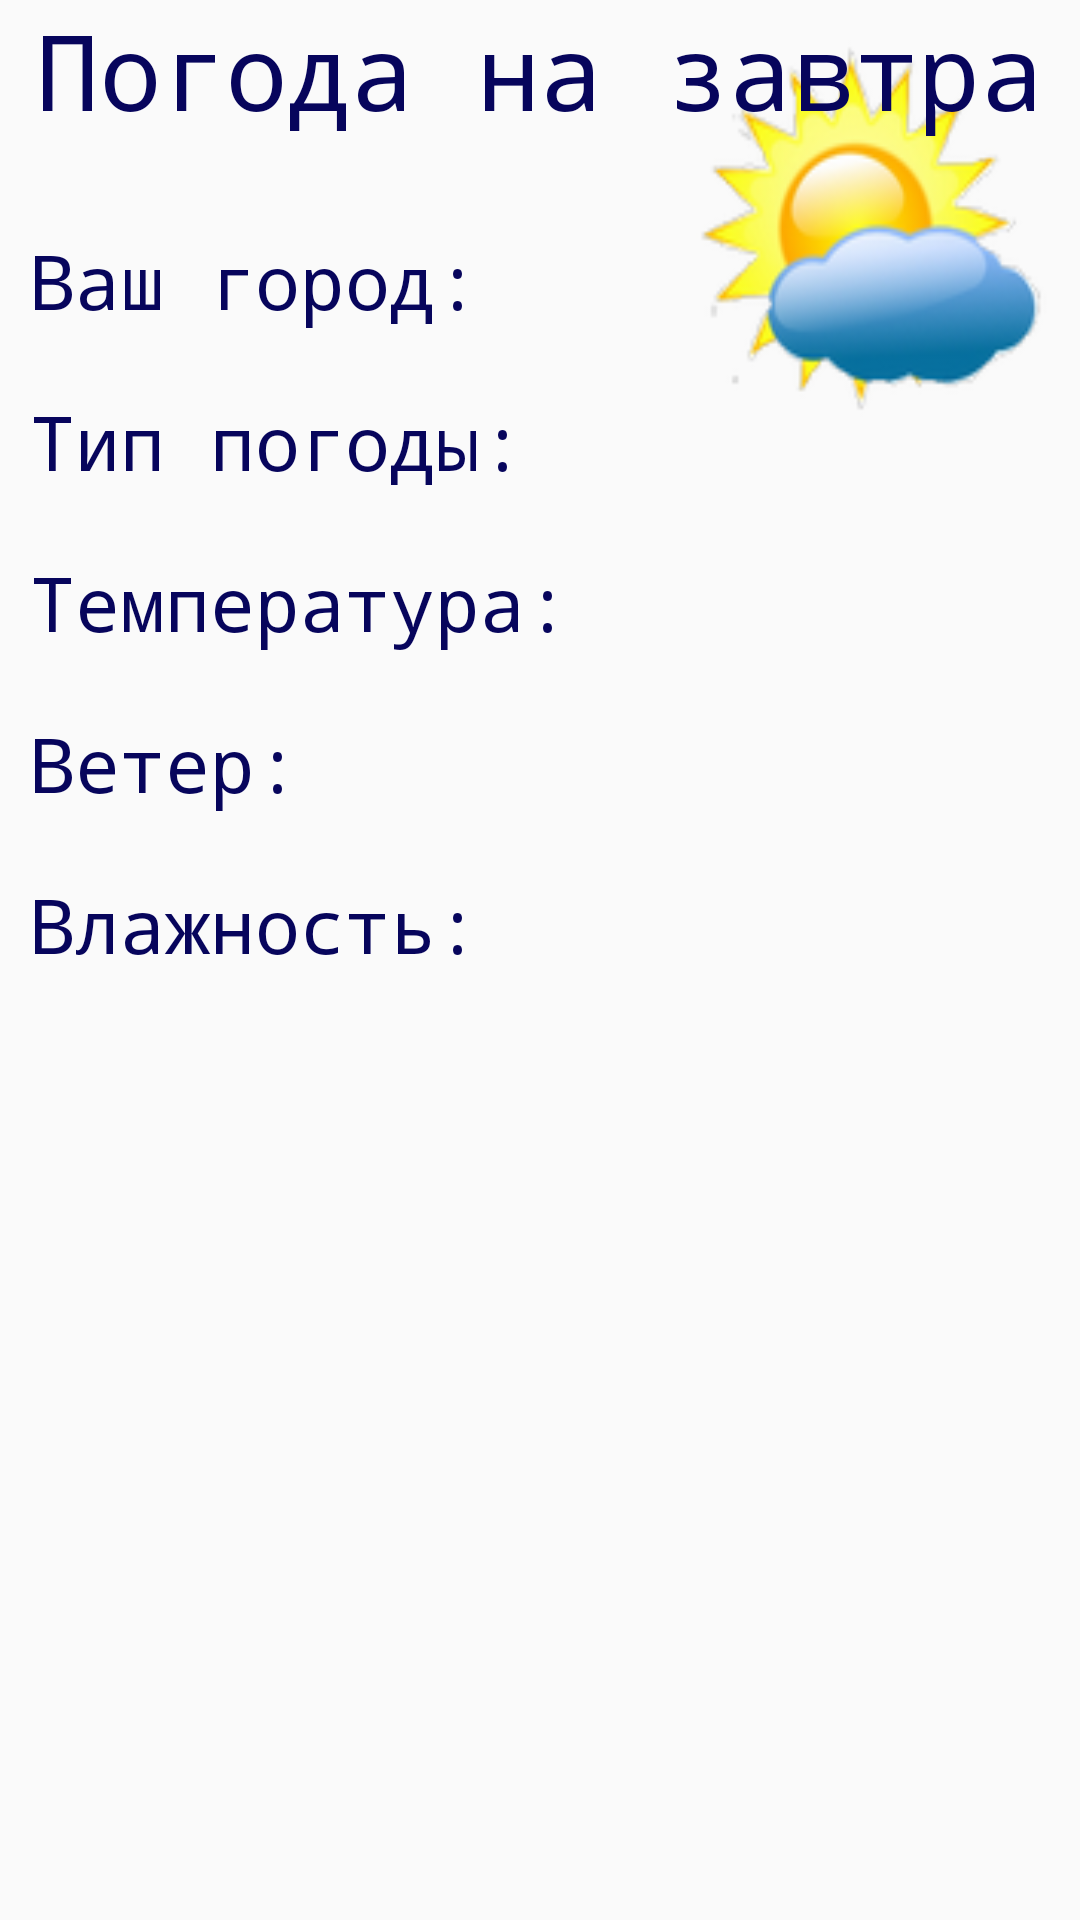

Android layout source for this screen:
<!-- AndroidManifest.xml: application theme MyTheme -->
<!-- res/layout/activity_main.xml -->
<?xml version="1.0" encoding="utf-8"?>
<LinearLayout
    xmlns:android="http://schemas.android.com/apk/res/android"
    android:layout_width="match_parent"
    android:layout_height="match_parent"
    android:orientation="vertical"
    android:background="@drawable/bg">



    <TextView
        android:id="@+id/head"
        android:layout_width="match_parent"
        android:layout_height="wrap_content"
        android:gravity="center"
        android:text="@string/head"
        style="@style/HeadTextStyle"
        android:layout_marginBottom="20dp"
        />

    <TextView
        android:id="@+id/city"
        android:layout_width="wrap_content"
        android:layout_height="wrap_content"
        android:text="@string/city"
        style="@style/MyTextStyle"
        android:layout_margin="10dp"
        />

    <TextView
        android:id="@+id/weather_type"
        android:layout_width="wrap_content"
        android:layout_height="wrap_content"
        android:text="@string/weather_type"
        style="@style/MyTextStyle"
        android:layout_margin="10dp"
        />

    <TextView
    android:id="@+id/temperature"
    android:layout_width="wrap_content"
    android:layout_height="wrap_content"
    android:text="@string/temperature"
    style="@style/MyTextStyle"
    android:layout_margin="10dp"
     />

    <TextView
        android:id="@+id/wind"
        android:layout_width="wrap_content"
        android:layout_height="wrap_content"
        android:text="@string/wind"
        style="@style/MyTextStyle"
        android:layout_margin="10dp"
         />

    <TextView
        android:id="@+id/humidity"
        android:layout_width="wrap_content"
        android:layout_height="wrap_content"
        android:text="@string/humidity"
        style="@style/MyTextStyle"
        android:layout_margin="10dp"
         />



</LinearLayout>
<!-- resources referenced by this layout -->
<resources>
  <!-- drawable bg: png bitmap (drawable, 22824 bytes) -->
  <string name="city">Ваш город:</string>
  <string name="head">Погода на завтра</string>
  <string name="humidity">Влажность:</string>
  <string name="temperature">Температура:</string>
  <string name="weather_type">Тип погоды:</string>
  <string name="wind">Ветер:</string>
  <style name="HeadTextStyle">
          <item name="android:textSize">35sp</item>
          <item name="android:textColor">@color/myColorAccent</item>
          <item name="android:typeface">monospace</item>
      </style>
  <style name="MyTextStyle">
          <item name="android:textSize">25sp</item>
          <item name="android:textColor">@color/myColorAccent</item>
          <item name="android:typeface">monospace</item>
      </style>
  <style name="MyTheme" parent="Theme.AppCompat.Light.DarkActionBar">
          <item name="colorPrimary">@color/myColorPrimary</item>
          <item name="colorPrimaryDark">@color/myColorPrimaryDark</item>
          <item name="colorAccent">@color/myColorAccent</item>
      </style>
  <color name="myColorAccent">#07055c</color>
  <color name="myColorPrimary">#6ebdf5</color>
  <color name="myColorPrimaryDark">#286af9</color>
</resources>
